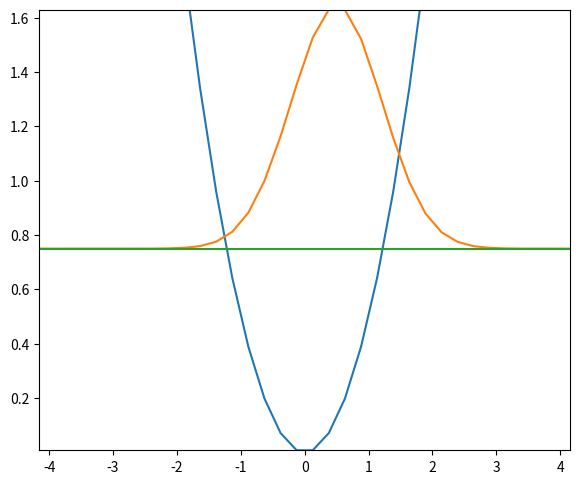

Generate this figure with matplotlib:
#!/usr/bin/env python

import argparse as ap, matplotlib.animation as anm, matplotlib.pyplot as plt, numpy as np

def energy(wfn):
    Ek = 0.5 * np.conj(wfn) * np.fft.ifftn(sum([[k, l, m][i]**2 for i in range(dim)]) * np.fft.fftn(wfn))
    Er = np.conj(wfn) * V * wfn; return np.sum(Ek / args.mass + Er).real * dr

if __name__ == "__main__":
    # SECTION FOR PARSING COMMAND LINE ARGUMENTS =======================================================================================================================================================

    # create the parser
    parser = ap.ArgumentParser(
        prog="eqdet.py", description="Exact Quantum Adiabatic Dynamics Educational Toolkit", add_help=False,
        formatter_class=lambda prog: ap.HelpFormatter(prog, max_help_position=128)
    )

    # add the arguments
    parser.add_argument("-g", "--guess", help="Wavefunction guess. (default: %(default)s)", type=str, default="exp(-(x-0.5)**2)")
    parser.add_argument("-h", "--help", help="Print this help message.", action="store_true")
    parser.add_argument("-i", "--iters", help="Maximum number of iterations. (default: %(default)s)", type=int, default=1000)
    parser.add_argument("-m", "--mass", help="Mass parameter. (default: %(default)s)", type=int, default=1)
    parser.add_argument("-n", "--nstate", help="Number of states to consider. (default: %(default)s)", type=int, default=1)
    parser.add_argument("-p", "--points", help="Number of discretization points. (default: %(default)s)", type=int, default=128)
    parser.add_argument("-r", "--range", help="Range for the calculated wavefunction. (default: %(default)s)", nargs=2, type=float, default=[-16, 16])
    parser.add_argument("-s", "--tstep", help="Time step of the propagation. (default: %(default)s)", type=float, default=0.1)
    parser.add_argument("-t", "--threshold", help="Convergence threshold for the wavefunction. (default: %(default)s)", type=float, default=1e-12)
    parser.add_argument("-v", "--potential", help="Potential where the optimization happens and, if -e not provided, also real time propagation. (default: %(default)s)", type=str, default="0.5*x**2")
    parser.add_argument("-e", "--excpotential", help="Excited state potential where the real time propagation happens. (default: %(default)s)", type=str)

    # add the flags
    parser.add_argument("--optimize", help="Enable initial optimization for real time propagation.", action="store_true")
    parser.add_argument("--static", help="Make the optimization animation show only the last step.", action="store_true")
    parser.add_argument("--real", help="Perform the real time propagation.", action="store_true")

    # parse the arguments
    args = parser.parse_args()

    # print the help message if the flag is set
    if args.help: parser.print_help(); exit()

    # VARIABLE INITIALIZATION ==========================================================================================================================================================================

    # define the discretization step, state array and iteration break flag
    dx, states = (args.range[1] - args.range[0]) / (args.points - 1), [[] for _ in range(args.nstate)]; dy, dz = dx, dx;

    # define x and k spaces
    x, k = np.linspace(args.range[0], args.range[1], args.points), 2 * np.pi * np.fft.fftfreq(args.points, dx); y, z = x, x; l, m = k, k;

    # define the number of dimensions and coordinate step
    dim = 3 if "z" in args.potential else (2 if "y" in args.potential else 1); dr = np.prod([[dx, dy, dz][i] for i in range(dim)])

    # redefine the variables for more dimensions
    if dim == 3: x, y, z = np.meshgrid(x, y, z); k, l, m = np.meshgrid(k, l, m)
    if dim == 2: x, y = np.meshgrid(x, y); k, l = np.meshgrid(k, l)

    # define the time and frequency axis
    t, f = np.linspace(0, args.iters * args.tstep, args.iters + 1), 2 * np.pi * np.fft.fftshift(np.fft.fftfreq(args.iters + 1, args.tstep))

    # define initial wavefunction and potential
    psi0, V = eval(args.guess.replace("exp", "np.exp")), eval(args.potential.replace("exp", "np.exp"))

    # WAVEFUNCTION PROPAGATION =========================================================================================================================================================================

    # define R and K operators for imaginary time propagation
    R, K = np.exp(-0.5 * V * args.tstep), np.exp(-0.5 * sum([[k, l, m][i]**2 for i in range(dim)]) * args.tstep / args.mass)

    # propagate each state in imaginary time if requested
    for i in (i for i in range(args.nstate) if not args.real or (args.real and args.optimize)):
        # define initial wavefunction
        psi = [0j + psi0 / np.sqrt(np.sum(np.abs(psi0)**2) * dr)]

        # propagate the wavefunction
        for _ in range(args.iters):
            # apply R and K operators and append to wavefunction list
            psi.append(R * np.fft.ifftn(K * np.fft.fftn(R * psi[-1])));

            # apply Gram-Schmidt orthogonalization
            for j in (j for j in range(i)):
                psi[-1] -= np.sum(np.conj(states[j][-1]) * psi[-1]) * states[j][-1] * dr

            # normalize wavefunction
            psi[-1] /= np.sqrt(np.sum(np.abs(psi[-1])**2) * dr)

        # append wavefunction to list of states and print energy
        states[i] = psi; print("E_{}:".format(i), energy(psi[-1]))

    # change the potential to the excited one if provided
    if args.excpotential: V = eval(args.excpotential.replace("exp", "np.exp"))

    # define R and K operators for real time propagation
    R, K = np.exp(-0.5j * V * args.tstep), np.exp(-0.5j * sum([[k, l, m][i]**2 for i in range(dim)]) * args.tstep / args.mass)

    # propagate each state in real time if requested
    for i in (i for i in range(args.nstate) if args.real):
        # define initial wavefunction
        psi = [states[i][-1]] if args.optimize else [0j + psi0 / np.sqrt(np.sum(np.abs(psi0)**2) * dr)]

        # propagate the wavefunction
        for _ in range(args.iters): psi.append(R * np.fft.ifftn(K * np.fft.fftn(R * psi[-1])))

        # append wavefunction to list of states and print energy
        states[i] = psi; print("E_{}:".format(i), energy(psi[-1]))

    # get the windowing function for FFT
    window = np.hanning(args.iters + 1)

    # calculate the autocorrelation function of a ground state and it Fourier transform
    if args.real: G = np.array([np.sum((states[0][0]) * np.conj(psi)) * dr for psi in states[0]]); F = np.fft.fftshift(np.fft.fftn(window * G))

    # RESULTS AND PLOTTING =============================================================================================================================================================================

    # start frame
    sf = -1 if args.static else 0

    if dim == 1:
        # create the figure and definte tight layout
        [fig, ax] = plt.subplots(1, 3 if args.real else 1, figsize=(16, 5) if args.real else (6, 5)); ax = ax if args.real else [ax]; plt.tight_layout()

        # define minimum and maximum x values for plotting
        xmin = np.min([np.min([np.min(x[np.abs(psi)**2 > 1e-8]) for psi in Si]) for Si in states])
        xmax = np.max([np.max([np.max(x[np.abs(psi)**2 > 1e-8]) for psi in Si]) for Si in states])

        # define maximum y values for plotting
        ymaxreal = max([max([energy(psi) + np.real(psi).max() for psi in state]) for state in states])
        ymaximag = max([max([energy(psi) + np.imag(psi).max() for psi in state]) for state in states])

        # define the minimum y values for plotting
        yminreal = min([min([energy(psi) + np.real(psi).min() for psi in state]) for state in states])
        yminimag = min([min([energy(psi) + np.imag(psi).min() for psi in state]) for state in states])

        # set limits of the plot
        ax[0].set_xlim(xmin, xmax); ax[0].set_ylim(np.block([V, yminreal, yminimag]).min(), max([ymaxreal, ymaximag]))

        # plot the potential and initial wavefunctions
        ax[0].plot(x, V); plots = [[ax[0].plot(x, energy(state[sf]) + np.real(state[sf]))[0], ax[0].plot(x, energy(state[sf]) + np.imag(state[sf]))[0]] for state in states]

        # animation update function
        def update(j):
            for i in range(len(plots)): plots[i][0].set_ydata(energy(states[i][j if j < len(states[i]) else -1]) + np.real(states[i][j if j < len(states[i]) else -1]))
            for i in range(len(plots)): plots[i][1].set_ydata(energy(states[i][j if j < len(states[i]) else -1]) + np.imag(states[i][j if j < len(states[i]) else -1]))

        # plot the spectrum
        if args.real: ax[1].plot(t, np.abs(G)) # type: ignore
        if args.real: ax[2].plot(f, np.abs(F)) # type: ignore

    if dim == 2:
        # create the figure
        [fig, ax] = plt.subplots((args.nstate - 1) // 5 + 1, min([5, args.nstate]), figsize=(3.2 * min([5, args.nstate]), ((args.nstate - 1) // 5 + 1) * 3))

        # define spacing and modify axes if flat
        plt.tight_layout(); plt.subplots_adjust(wspace=0.15); ax = ax if args.nstate > 1 else np.array([ax])

        # define the plots
        plots = [ax.pcolormesh(x, y, np.abs(states[i][sf])) for i, ax in enumerate(ax.flat) if i < args.nstate]

        # set axes limits
        [[ax.set_xlim(-6, 6), ax.set_ylim(-6, 6)] for _, ax in enumerate(ax.flat)]

        # animation update function
        def update(j):
            for i in range(len(plots)): plots[i].set_array(np.abs(states[i][j if j < len(states[i]) else -1]))
        
    # animate the wavefunction
    if not args.static or args.real: ani = anm.FuncAnimation(fig, update, frames=np.max([len(state) for state in states]), interval=30) # type: ignore

    # set the window name
    fig.canvas.manager.set_window_title("Exact Quantum Adiabatic Dynamics Educational Toolkit") # type: ignore

    # shot the plots
    plt.show(); plt.close("all")
